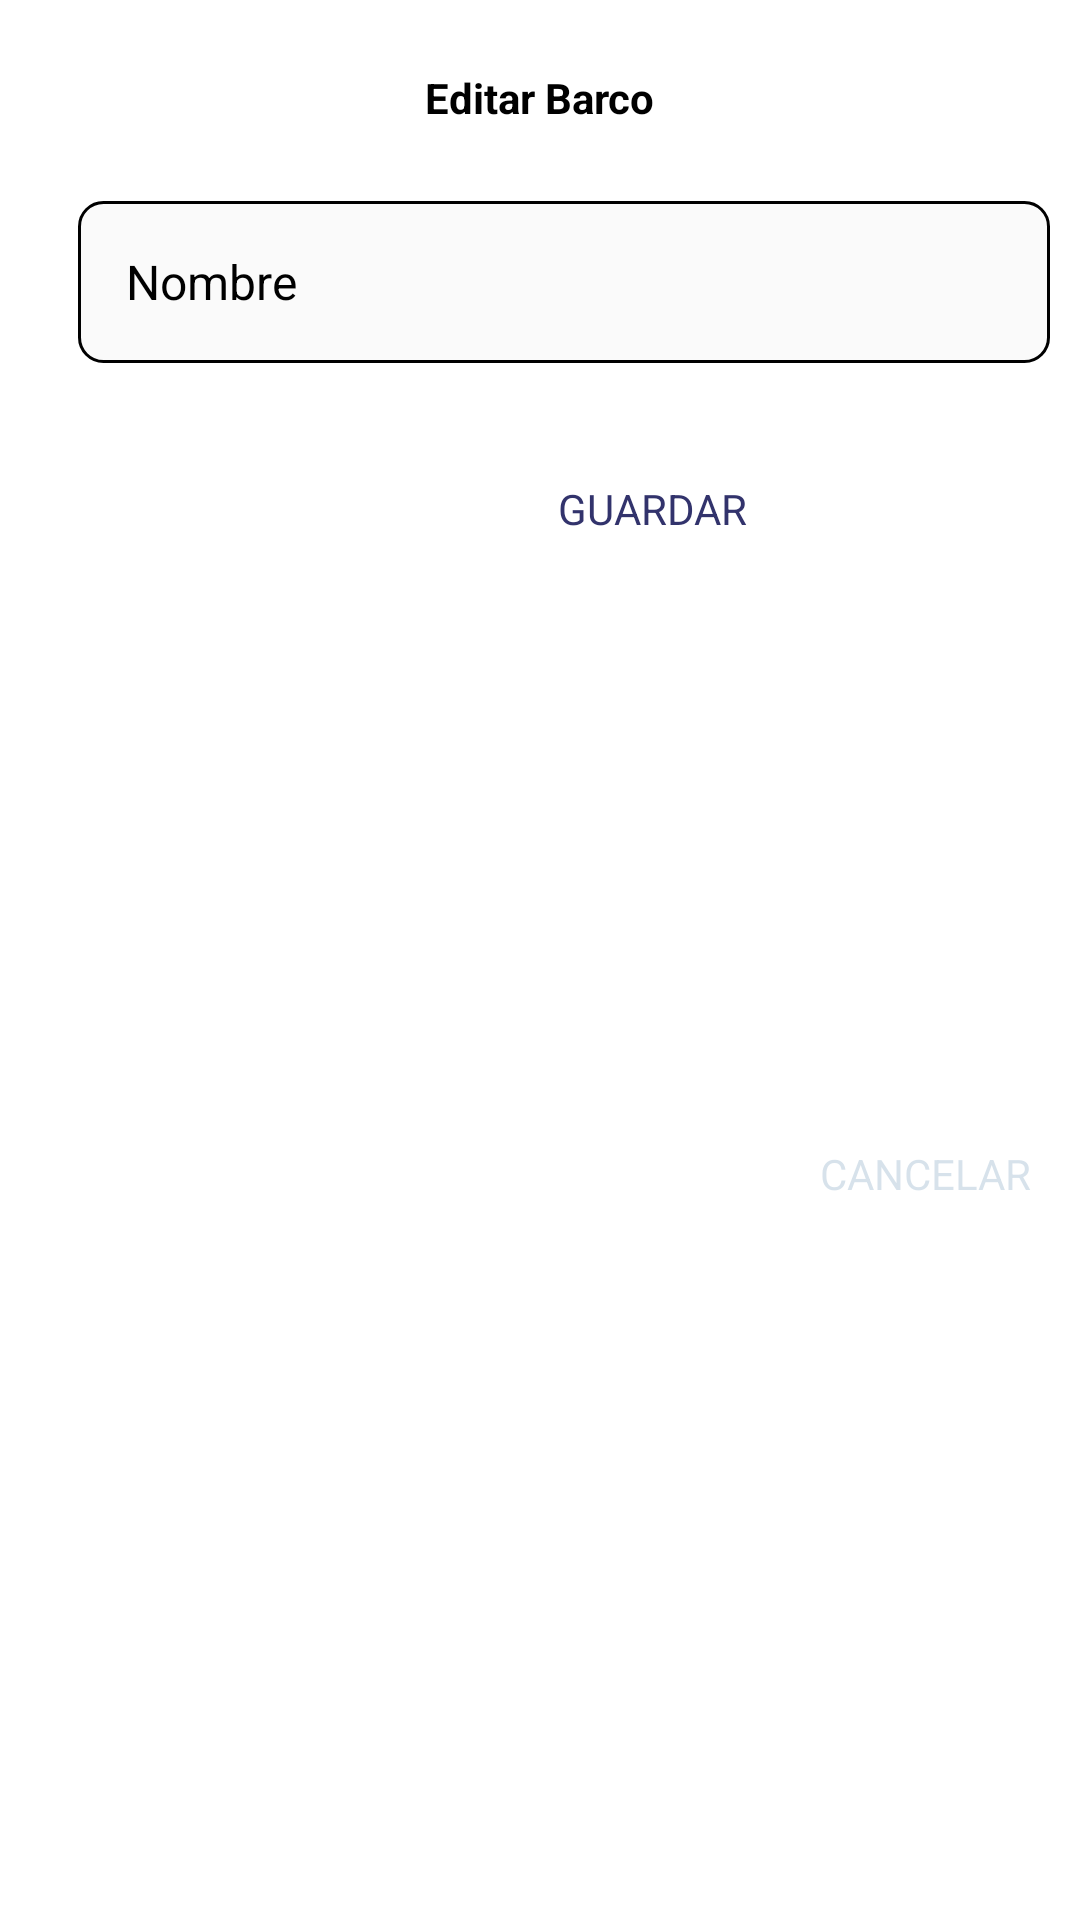

The Android layout XML behind this screen, and the referenced resources:
<!-- AndroidManifest.xml: application theme Theme.Regatas -->
<!-- res/layout/dialog_edit_ship.xml -->
<?xml version="1.0" encoding="utf-8"?>
<androidx.constraintlayout.widget.ConstraintLayout xmlns:android="http://schemas.android.com/apk/res/android"
    android:layout_width="match_parent"
    android:layout_height="wrap_content"
    xmlns:app="http://schemas.android.com/apk/res-auto"
    android:layout_marginHorizontal="16dp"
    xmlns:tools="http://schemas.android.com/tools">

    <TextView
        android:id="@+id/title"
        android:layout_width="wrap_content"
        android:layout_height="wrap_content"
        android:text="Editar Barco"
        android:textColor="@color/black"
        android:textSize="14sp"
        android:textStyle="bold"
        app:layout_constraintEnd_toEndOf="parent"
        app:layout_constraintStart_toStartOf="parent"
        app:layout_constraintTop_toTopOf="parent"
        android:layout_marginTop="23dp" />

    <EditText
        style="@style/input_style"
        android:id="@+id/body"
        android:layout_width="match_parent"
        android:layout_height="54dp"
        android:layout_marginTop="25dp"
        android:textColor="@color/black"
        android:layout_marginStart="26dp"
        android:layout_marginEnd="10dp"
        android:inputType="text"
        android:hint="Nombre"
        app:layout_constraintEnd_toEndOf="parent"
        app:layout_constraintStart_toStartOf="parent"
        app:layout_constraintTop_toBottomOf="@id/title" />


    <TextView
        android:id="@+id/btnYes"
        android:layout_width="wrap_content"
        android:layout_height="wrap_content"
        android:layout_marginEnd="24dp"
        android:text="GUARDAR"
        android:textColor="#32336C"
        android:layout_marginTop="39dp"

        app:layout_constraintEnd_toStartOf="@id/btnNo"
        app:layout_constraintTop_toBottomOf="@id/body" />

    <TextView
        android:id="@+id/btnNo"
        android:layout_width="wrap_content"
        android:layout_height="wrap_content"
        android:layout_marginEnd="16dp"
        android:layout_marginBottom="18dp"
        android:backgroundTint="#fafafa"
        android:text="CANCELAR"
        android:layout_marginTop="39dp"
        android:textColor="#32336C99"
        app:layout_constraintBottom_toBottomOf="parent"
        app:layout_constraintEnd_toEndOf="parent"
        app:layout_constraintTop_toBottomOf="@id/body" />

</androidx.constraintlayout.widget.ConstraintLayout>
<!-- resources referenced by this layout -->
<resources>
  <color name="black">#FF000000</color>
  <style name="input_style">
          <item name="marginHorizontal">16dp</item>
          <item name="android:layout_marginTop">35dp</item>
          <item name="android:background">@drawable/input_field</item>
          <item name="android:textColor">@color/black</item>
          <item name="android:textColorHint">@color/black</item>
          <item name="android:textSize">16sp</item>
      </style>
  <style name="Theme.Regatas" parent="Theme.MaterialComponents.Light.DarkActionBar">
          <item name="windowActionBarOverlay">true</item>
          
          <item name="android:textColor">#000000</item>
          <item name="colorPrimary">@color/bright_purple</item>
          <item name="colorPrimaryVariant">@color/bright_purple</item>
          <item name="colorOnPrimary">@color/white</item>
          
          <item name="colorSecondary">@color/bright_purple</item>
          <item name="colorSecondaryVariant">@color/bright_purple</item>
          <item name="colorOnSecondary">@color/black</item>
          
          <item name="android:statusBarColor" tools:targetApi="l">?attr/colorPrimaryVariant</item>
          
      </style>
  <!-- drawable input_field (drawable) -->
  <?xml version="1.0" encoding="utf-8"?>
  <shape xmlns:android="http://schemas.android.com/apk/res/android"
      xmlns:aapt="http://schemas.android.com/aapt"
      android:viewportWidth="327"
      android:viewportHeight="54">
      <solid android:color="#fafafa" />
      <corners android:radius="8dp" />
      <stroke android:width="1dp" android:color="@color/black" />
  </shape>
  <color name="bright_purple">#6302ef</color>
  <color name="white">#FFFFFFFF</color>
</resources>
